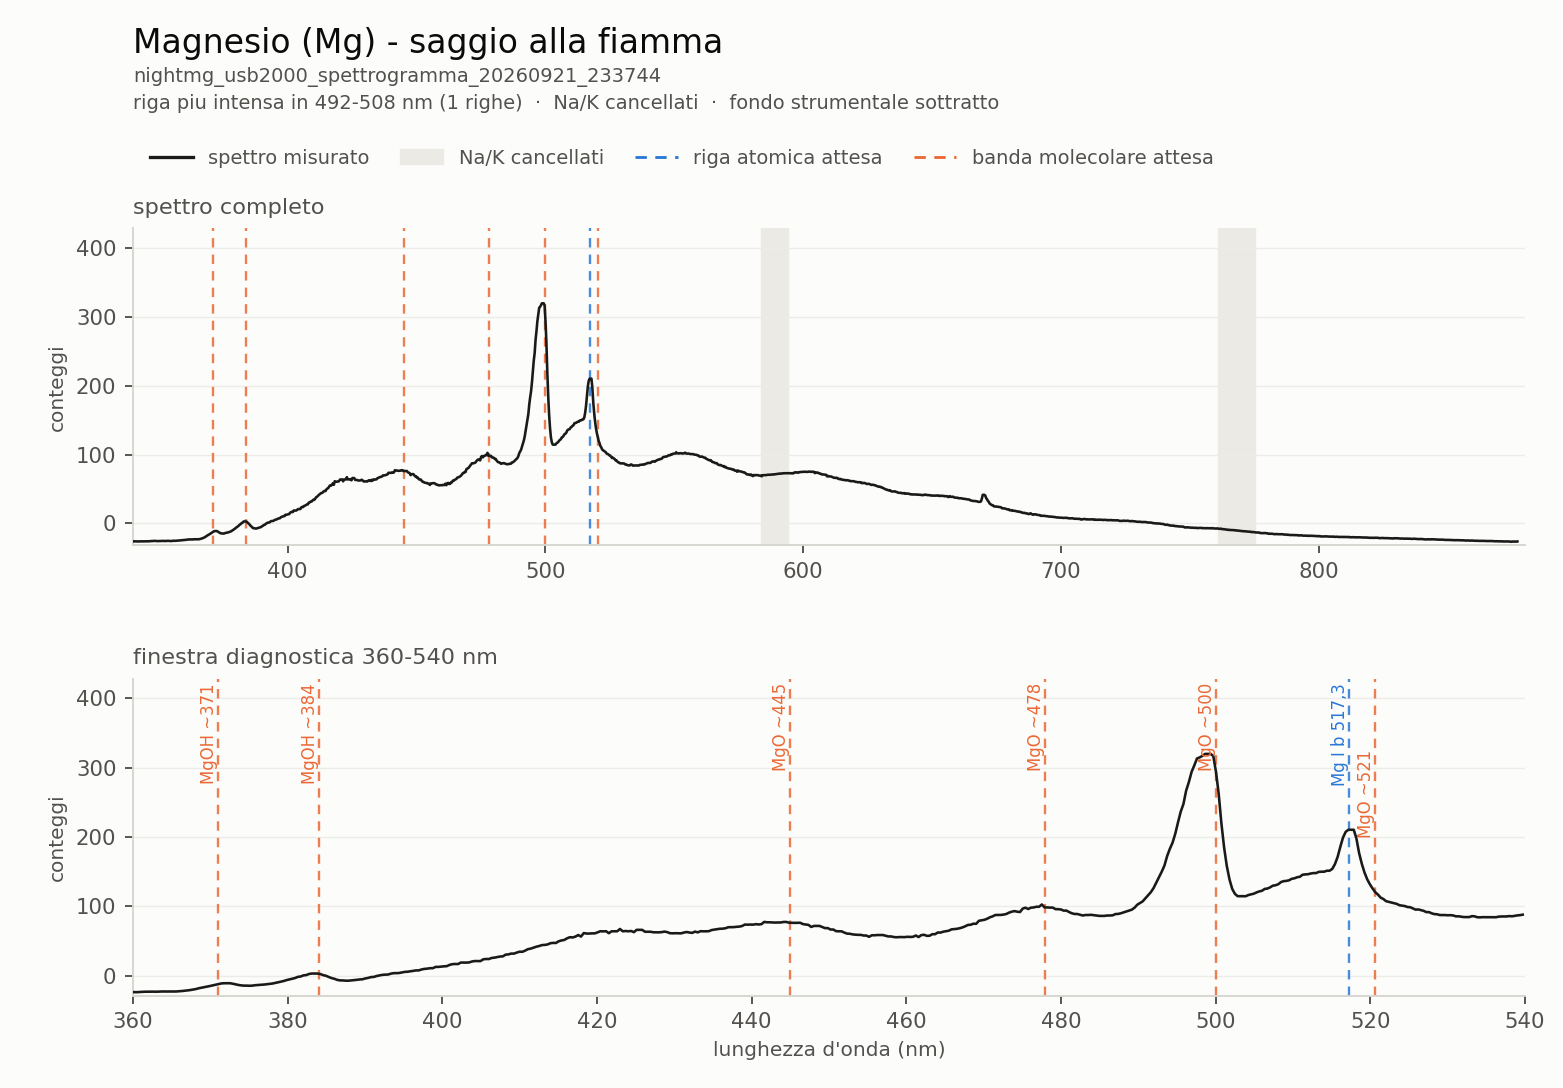

Values plotted in this chart, from the file beside it:
# Magnesio (Mg) - saggio alla fiamma, USB2000 S/N USB2G16606
# registrazione: nightmg_usb2000_spettro…
# selezione: riga piu intensa in 492-508…
# integrazione: 30 ms · rumore: 0.15 con…
# fondo strumentale sottratto; punte di …
# cancellato Na a 589 nm +-5 nm (c'era u…
# cancellato K a 768 nm +-7 nm (c'era un…
wavelength_nm, intensity_counts
176.5, -32.55
176.9, -32.14
177.3, -31.72
177.7, -31.08
178.1, -30.46
178.4, -30.06
178.8, -30.02
179.2, -29.85
179.6, -29.68
180, -29.59
180.4, -29.63
180.8, -29.69
181.1, -29.78
181.5, -29.86
181.9, -29.95
182.3, -30.18
182.7, -30.1
183.1, -30.14
183.5, -30.43
183.8, -30.33
184.2, -30.26
184.6, -30.07
185, -29.91
185.4, -29.77
185.8, -29.82
186.2, -29.68
186.5, -29.7
186.9, -29.81
187.3, -29.74
187.7, -29.68
188.1, -29.57
188.5, -29.73
188.9, -29.58
189.2, -29.58
189.6, -29.74
190, -29.67
190.4, -29.56
190.8, -29.43
191.2, -29.38
191.6, -29.36
191.9, -29.28
192.3, -29.14
192.7, -29.21
193.1, -29.2
193.5, -29.18
193.9, -29.08
194.3, -28.93
194.6, -28.96
195, -28.94
195.4, -29
195.8, -29.07
196.2, -28.96
196.6, -28.91
... 1,990 more rows
